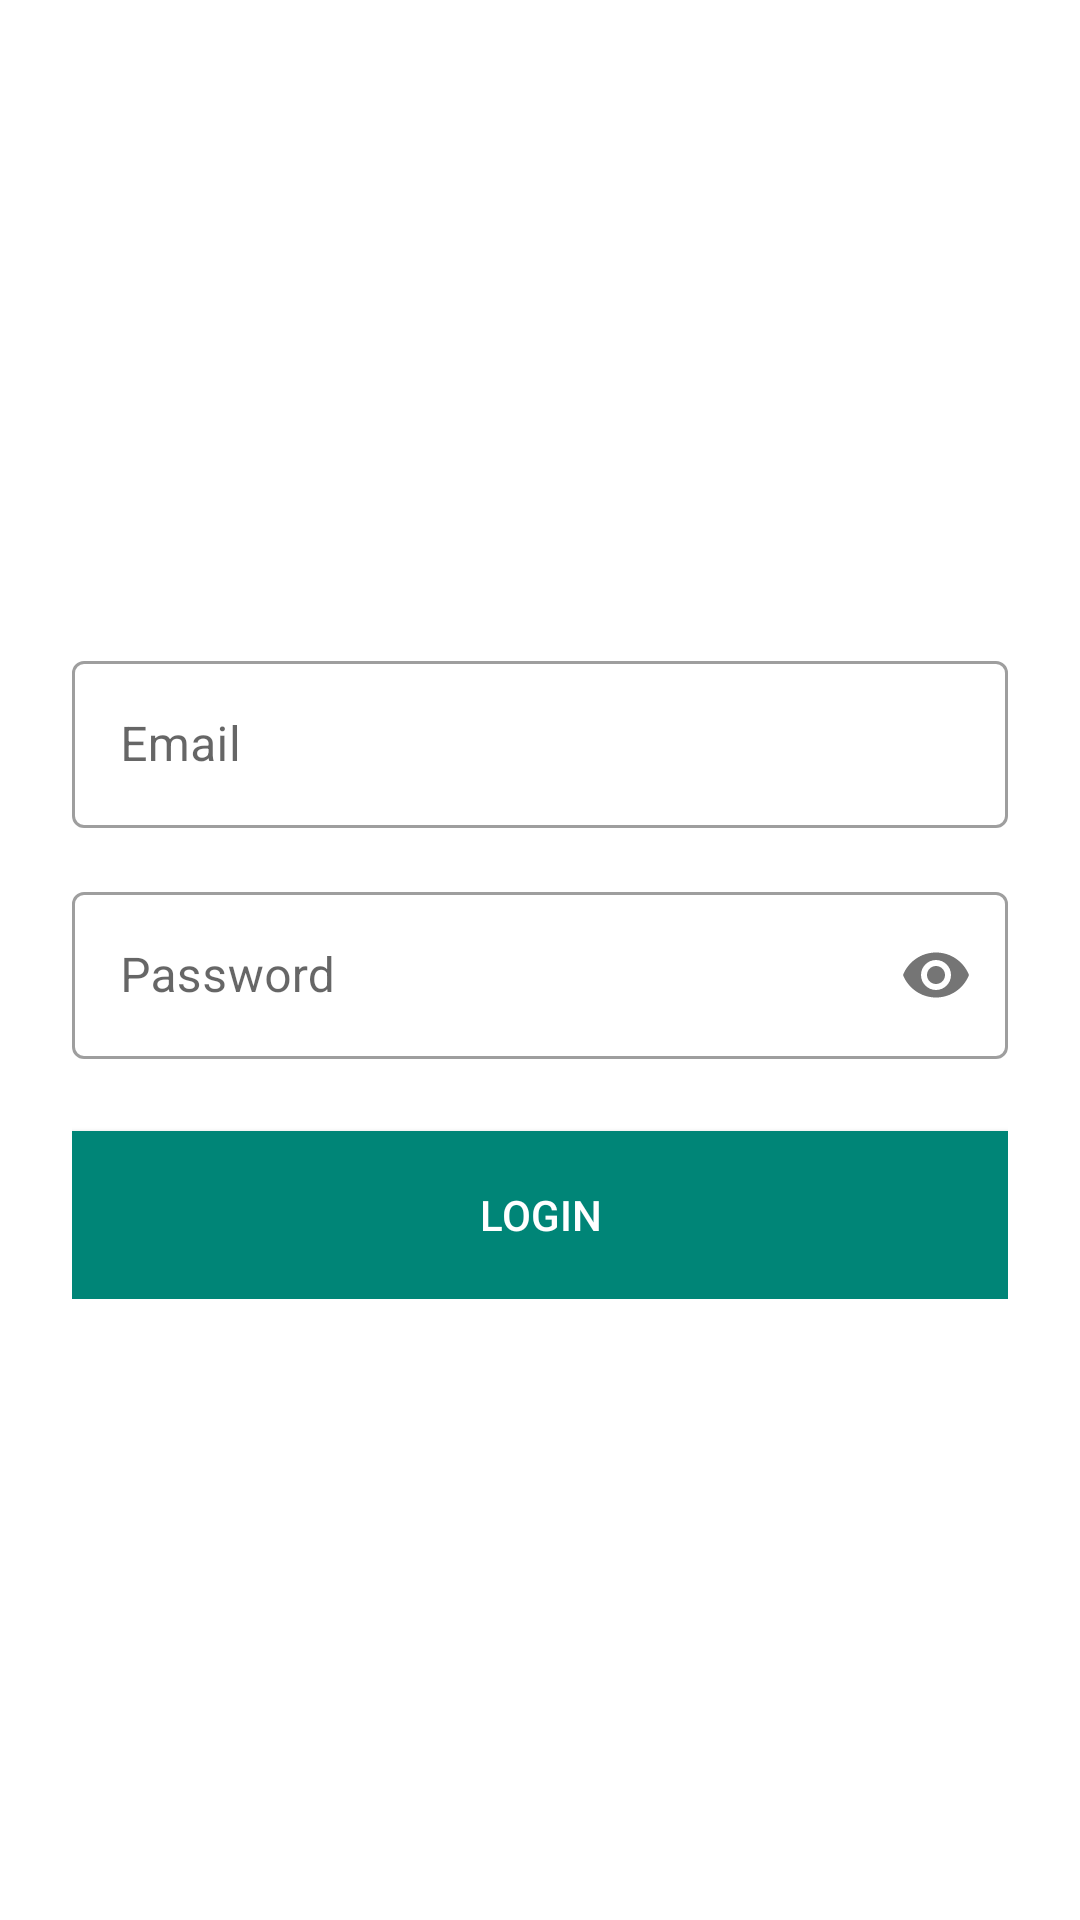

This screen was rendered from an Android layout file. Write that file and the resources it references.
<!-- AndroidManifest.xml: application theme AppTheme -->
<!-- res/layout/activity_login.xml -->
<androidx.constraintlayout.widget.ConstraintLayout xmlns:android="http://schemas.android.com/apk/res/android"
    xmlns:app="http://schemas.android.com/apk/res-auto"
    xmlns:tools="http://schemas.android.com/tools"
    android:layout_width="match_parent"
    android:layout_height="match_parent"
    tools:context=".ui.LoginActivity">

    <LinearLayout
        android:layout_margin="24dp"
        android:orientation="vertical"
        android:layout_width="0dp"
        android:layout_height="wrap_content"
        app:layout_constraintTop_toTopOf="parent"
        app:layout_constraintLeft_toLeftOf="parent"
        app:layout_constraintRight_toRightOf="parent"
        app:layout_constraintBottom_toBottomOf="parent">


        <com.google.android.material.textfield.TextInputLayout
            android:layout_marginTop="8dp"
            style="@style/Widget.MaterialComponents.TextInputLayout.OutlinedBox"
            android:hint="Email"
            android:layout_width="match_parent"
            android:layout_height="wrap_content">

            <com.google.android.material.textfield.TextInputEditText
                android:id="@+id/et_email"
                android:imeOptions="actionNext"
                android:inputType="textEmailAddress"
                android:singleLine="true"
                android:layout_width="match_parent"
                android:layout_height="wrap_content"/>

        </com.google.android.material.textfield.TextInputLayout>

        <com.google.android.material.textfield.TextInputLayout
            android:layout_marginTop="16dp"
            style="@style/Widget.MaterialComponents.TextInputLayout.OutlinedBox"
            android:hint="Password"
            app:passwordToggleEnabled="true"
            android:layout_width="match_parent"
            android:layout_height="wrap_content">

            <com.google.android.material.textfield.TextInputEditText
                android:id="@+id/et_password"
                android:imeOptions="actionDone"
                android:inputType="textPassword"
                android:singleLine="true"
                android:layout_width="match_parent"
                android:layout_height="wrap_content"/>

        </com.google.android.material.textfield.TextInputLayout>

        <Button
            android:id="@+id/btn_login"
            android:text="LOGIN"
            android:layout_marginTop="24dp"
            android:textColor="@android:color/white"
            android:background="@color/colorPrimary"
            android:layout_width="match_parent"
            android:layout_height="56dp"/>
    </LinearLayout>



</androidx.constraintlayout.widget.ConstraintLayout>
<!-- resources referenced by this layout -->
<resources>
  <color name="colorPrimary">#008577</color>
  <style name="AppTheme" parent="Theme.MaterialComponents.Light.DarkActionBar">
          
          <item name="colorPrimary">@color/colorPrimary</item>
          <item name="colorPrimaryDark">@color/colorPrimaryDark</item>
          <item name="colorAccent">@color/colorAccent</item>
      </style>
  <color name="colorPrimaryDark">#00574B</color>
  <color name="colorAccent">#D81B60</color>
</resources>
